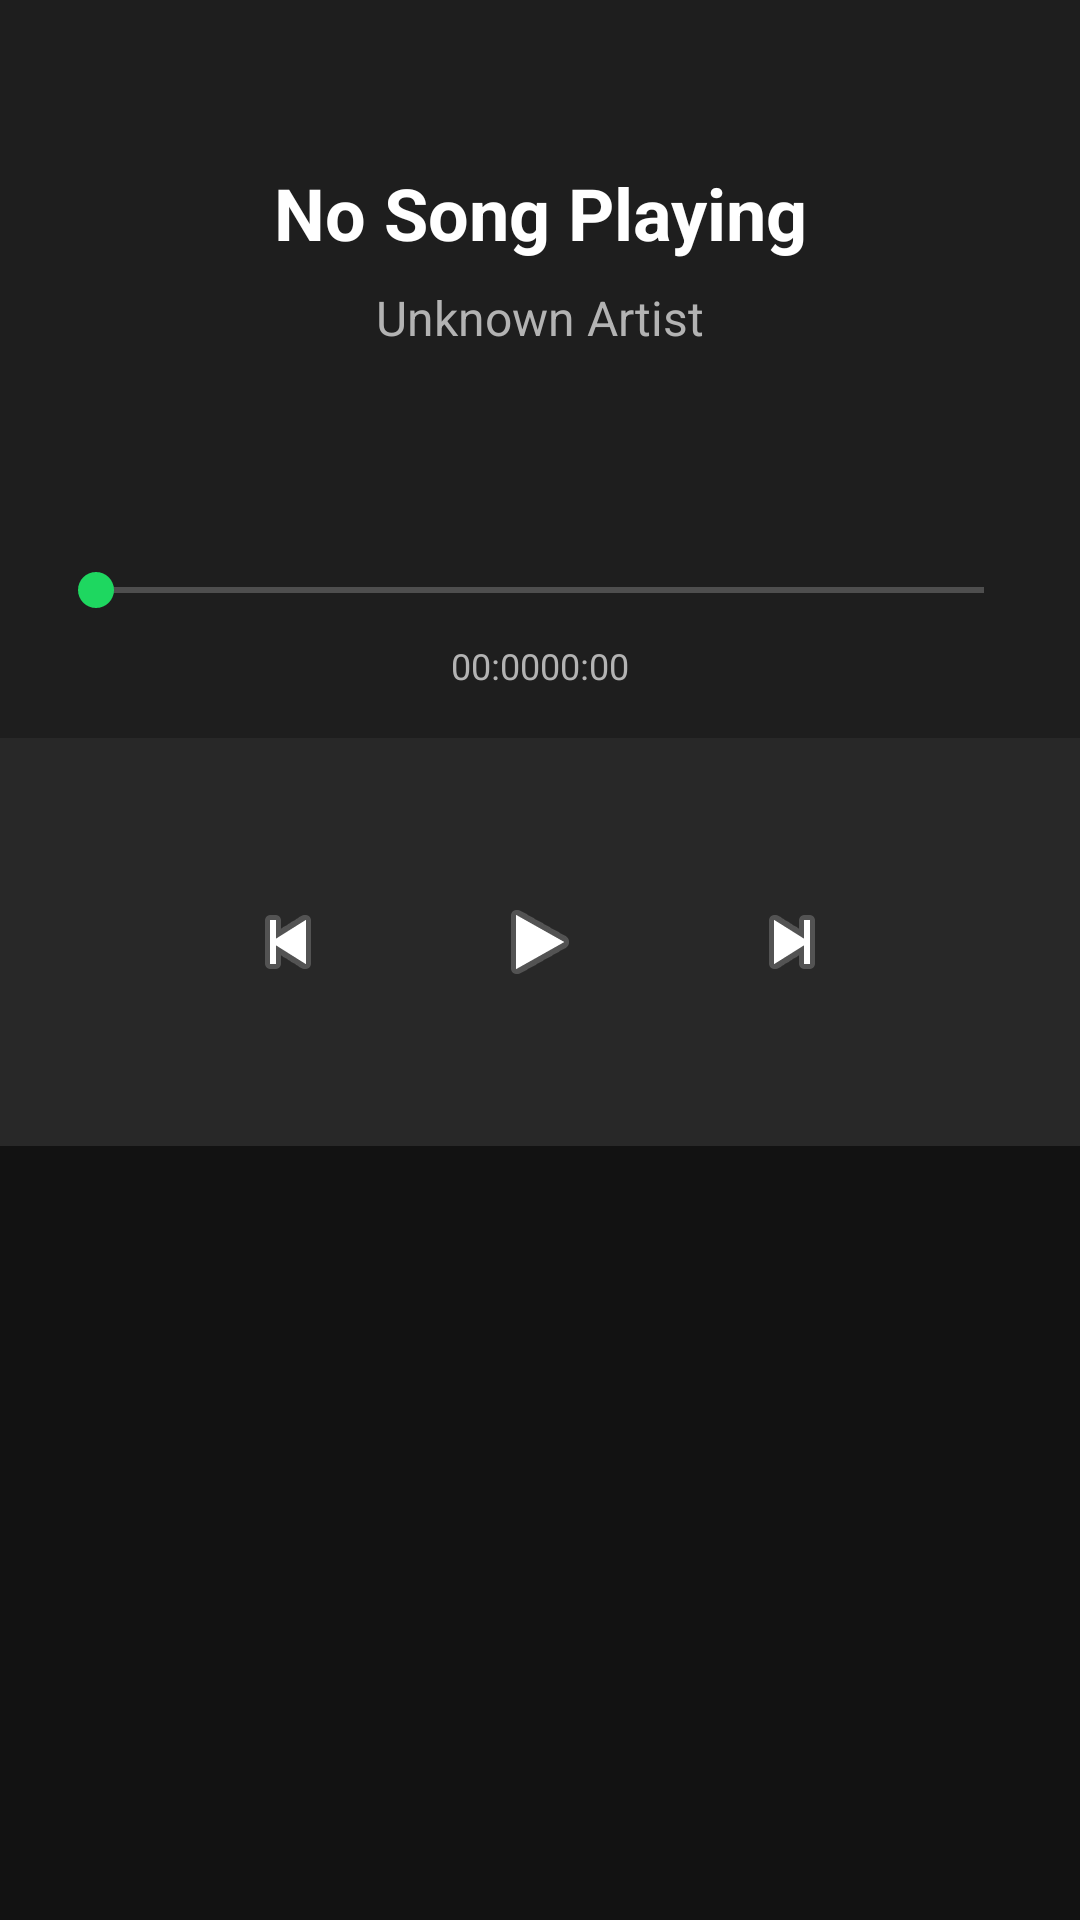

Produce the Android XML layout that renders to this screen, including the resource entries it uses.
<!-- AndroidManifest.xml: application theme Theme.MusicPlayer -->
<!-- res/layout/activity_main.xml -->
<?xml version="1.0" encoding="utf-8"?>
<LinearLayout xmlns:android="http://schemas.android.com/apk/res/android"
    android:layout_width="match_parent"
    android:layout_height="match_parent"
    android:orientation="vertical"
    android:background="@color/background_color">

    <FrameLayout
        android:layout_width="match_parent"
        android:layout_height="0dp"
        android:layout_weight="0.4"
        android:background="@color/player_background">
        <LinearLayout
            android:layout_width="match_parent"
            android:layout_height="match_parent"
            android:orientation="vertical"
            android:gravity="center"
            android:padding="24dp">
            <TextView
                android:id="@+id/songTitleTextView"
                android:layout_width="match_parent"
                android:layout_height="wrap_content"
                android:text="@string/no_song_playing"
                android:textSize="24sp"
                android:textStyle="bold"
                android:textColor="@color/text_color"
                android:gravity="center"
                android:ellipsize="end"
                android:maxLines="2" />
            <TextView
                android:id="@+id/artistNameTextView"
                android:layout_width="match_parent"
                android:layout_height="wrap_content"
                android:text="@string/unknown_artist"
                android:textSize="16sp"
                android:textColor="@color/secondary_text_color"
                android:gravity="center"
                android:layout_marginTop="8dp"
                android:ellipsize="end"
                android:maxLines="1" />
        </LinearLayout>
    </FrameLayout>

    <LinearLayout
        android:layout_width="match_parent"
        android:layout_height="wrap_content"
        android:orientation="vertical"
        android:padding="16dp"
        android:background="@color/player_background">
        <SeekBar
            android:id="@+id/progressSeekBar"
            android:layout_width="match_parent"
            android:layout_height="wrap_content"
            android:layout_marginBottom="8dp" />
        <LinearLayout
            android:layout_width="match_parent"
            android:layout_height="wrap_content"
            android:orientation="horizontal"
            android:gravity="center_horizontal">
            <TextView
                android:id="@+id/currentTimeTextView"
                android:layout_width="wrap_content"
                android:layout_height="wrap_content"
                android:text="@string/time_zero"
                android:textSize="12sp"
                android:textColor="@color/secondary_text_color" />
            <TextView
                android:id="@+id/totalDurationTextView"
                android:layout_width="wrap_content"
                android:layout_height="wrap_content"
                android:text="@string/time_zero"
                android:textSize="12sp"
                android:textColor="@color/secondary_text_color" />
        </LinearLayout>
    </LinearLayout>

    <LinearLayout
        android:layout_width="match_parent"
        android:layout_height="wrap_content"
        android:orientation="horizontal"
        android:gravity="center"
        android:padding="24dp"
        android:background="@color/control_background">
        <ImageButton
            android:id="@+id/previousButton"
            android:layout_width="48dp"
            android:layout_height="48dp"
            android:src="@android:drawable/ic_media_previous"
            android:contentDescription="@string/previous_button"
            android:layout_margin="16dp"
            android:scaleType="centerInside"
            android:background="?attr/selectableItemBackgroundBorderless" />
        <ImageButton
            android:id="@+id/playPauseButton"
            android:layout_width="56dp"
            android:layout_height="56dp"
            android:src="@android:drawable/ic_media_play"
            android:contentDescription="@string/play_button"
            android:layout_margin="16dp"
            android:scaleType="centerInside"
            android:background="?attr/selectableItemBackgroundBorderless" />
        <ImageButton
            android:id="@+id/nextButton"
            android:layout_width="48dp"
            android:layout_height="48dp"
            android:src="@android:drawable/ic_media_next"
            android:contentDescription="@string/next_button"
            android:layout_margin="16dp"
            android:scaleType="centerInside"
            android:background="?attr/selectableItemBackgroundBorderless" />
    </LinearLayout>

    <androidx.recyclerview.widget.RecyclerView
        android:id="@+id/songListRecyclerView"
        android:layout_width="match_parent"
        android:layout_height="0dp"
        android:layout_weight="0.6"
        android:background="@color/background_color" />

</LinearLayout>
<!-- resources referenced by this layout -->
<resources>
  <color name="background_color">#121212</color>
  <color name="control_background">#282828</color>
  <color name="player_background">#1E1E1E</color>
  <color name="secondary_text_color">#B3B3B3</color>
  <color name="text_color">#FFFFFF</color>
  <string name="next_button">Next</string>
  <string name="no_song_playing">No Song Playing</string>
  <string name="play_button">Play</string>
  <string name="previous_button">Previous</string>
  <string name="time_zero">00:00</string>
  <string name="unknown_artist">Unknown Artist</string>
  <style name="Theme.MusicPlayer" parent="Theme.AppCompat.NoActionBar">
          <item name="colorPrimary">@color/primary_color</item>
          <item name="colorPrimaryDark">@color/background_color</item>
          <item name="colorAccent">@color/accent_color</item>
          <item name="android:windowBackground">@color/background_color</item>
      </style>
  <color name="primary_color">#1DB954</color>
  <color name="accent_color">#1ED760</color>
</resources>
